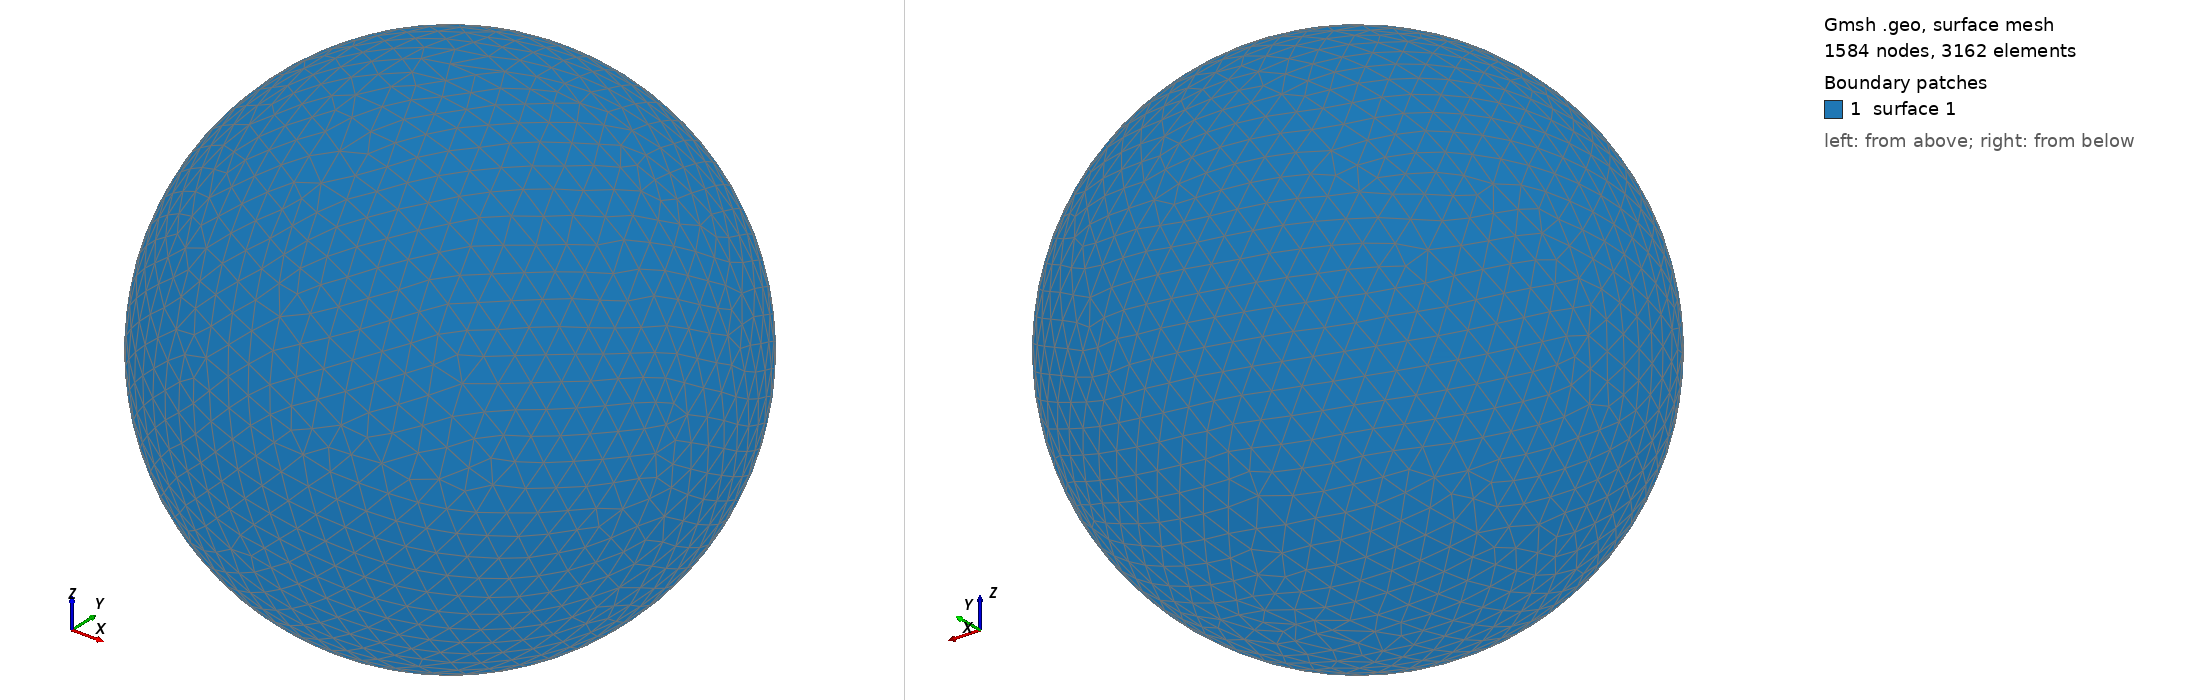

Gmsh geometry script, surface-meshed: 1584 nodes, 3162 surface elements. Boundary patches (legend numbers): 1 surface 1. Left view from above one corner, right view from below the opposite corner. The script declares no physical surfaces, so the legend lists its geometric surfaces. The drawing asked Gmsh for element sizes between 1% and 20% of the model's largest extent; the script's own settings can give other sizes.

=== shot0063.geo (drawn) ===
SetFactory("OpenCASCADE");
Point(1) = {0,0,0,0};
Sphere(1) = {0,0,0,0.00155800};
MeshSize{ PointsOf{ Surface{:}; } } = 0.000155800;
Mesh.ElementOrder=1;
Mesh.Format=39;
